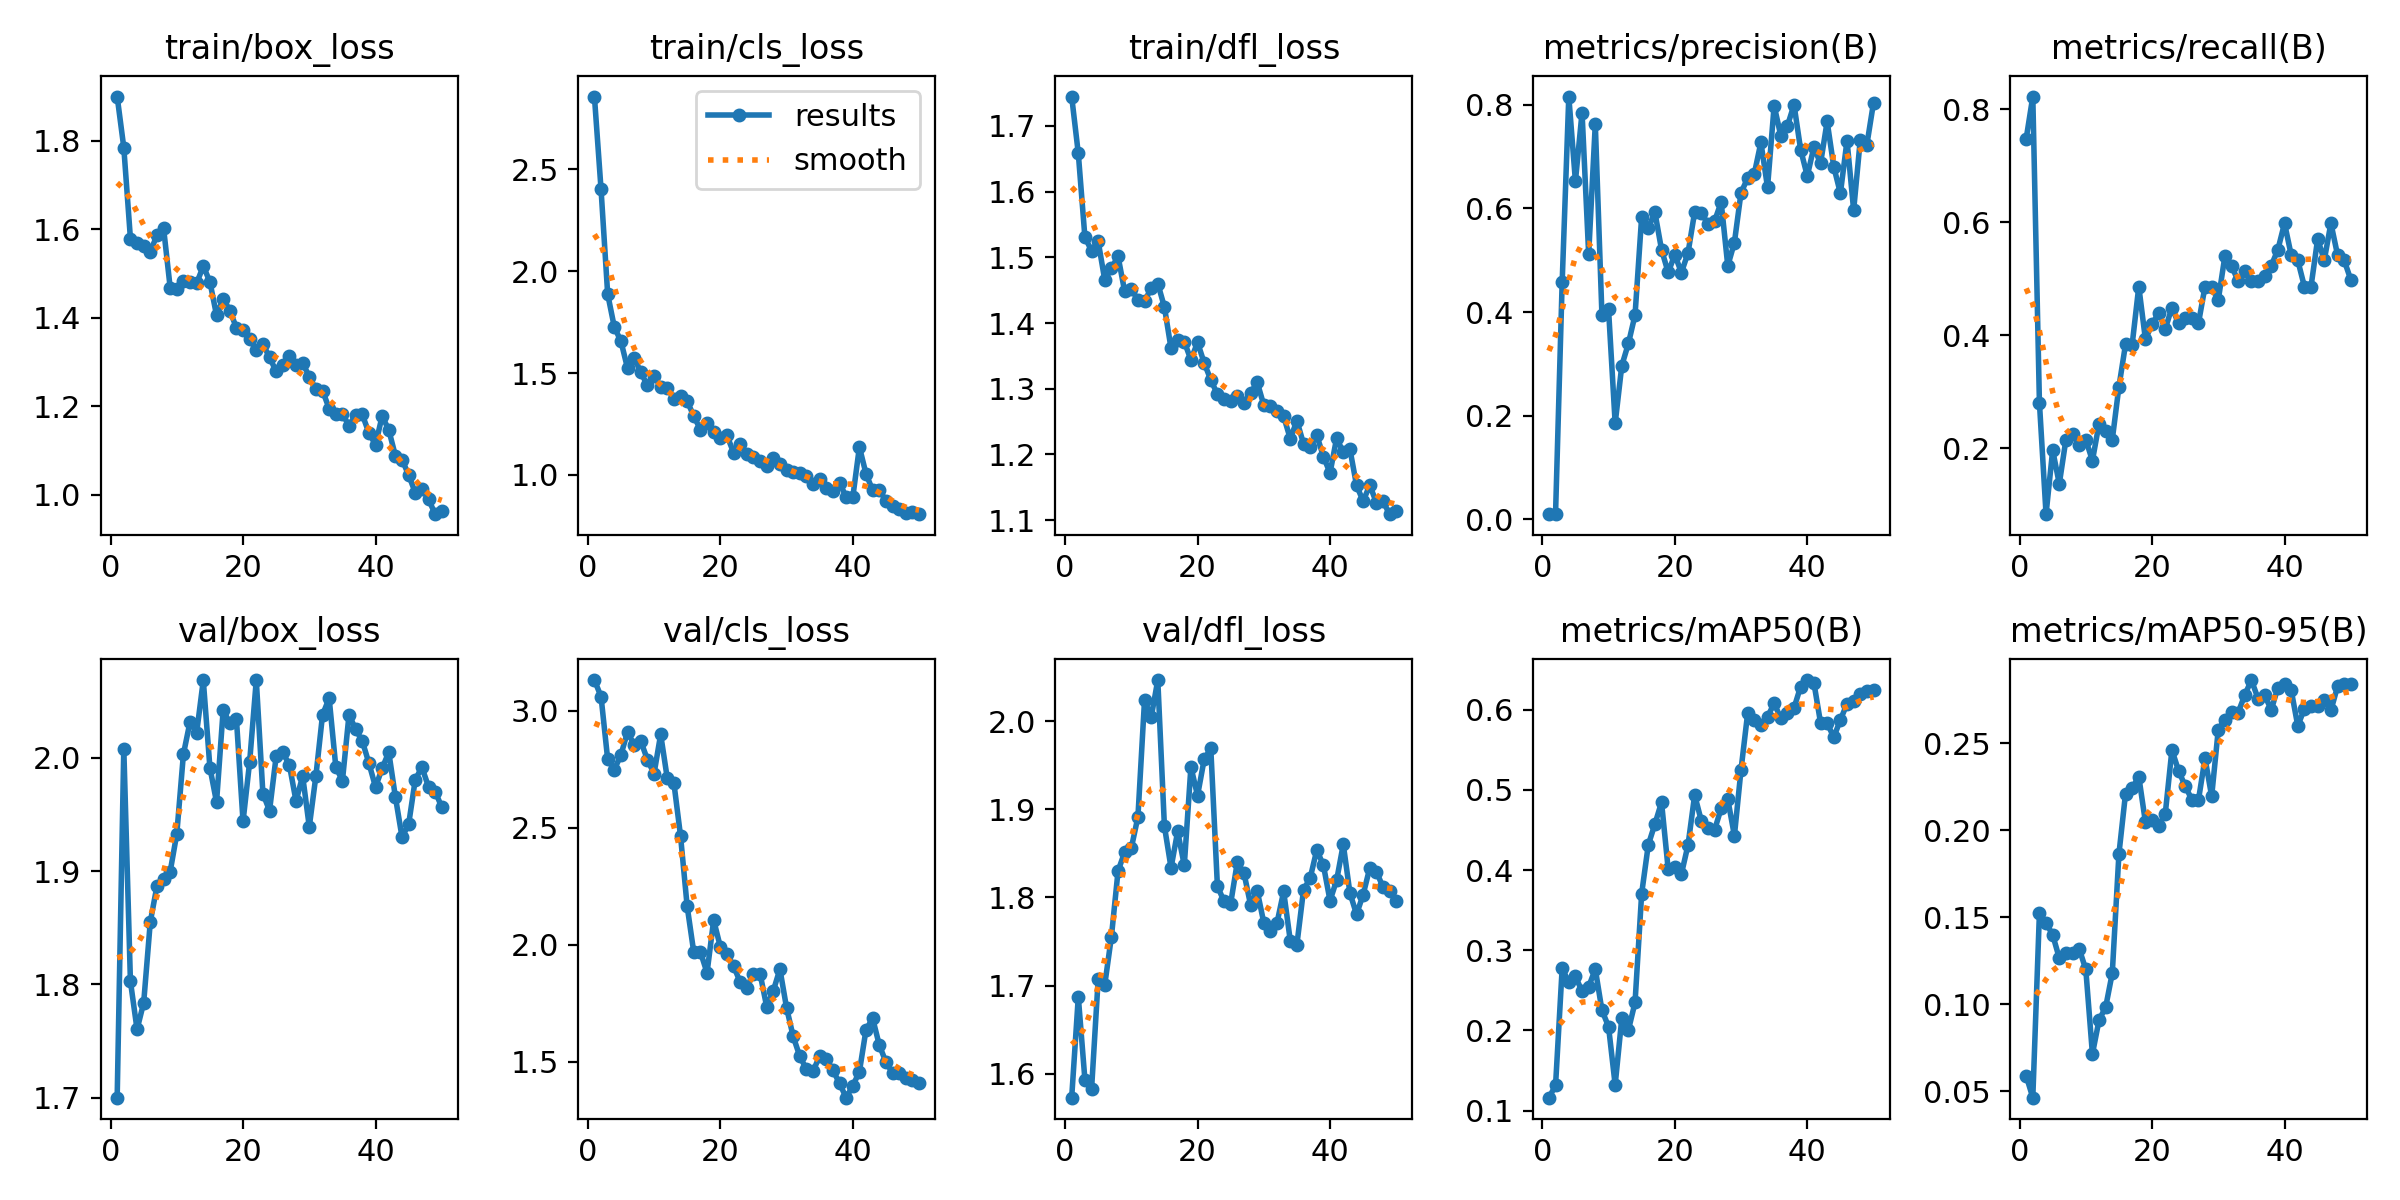

The table this chart was drawn from, first rows:
epoch, time, train/box_loss, train/cls_loss, train/dfl_loss, metrics/precision(B), metrics/recall(B), metrics/mAP50(B), metrics/mAP50-95(B), val/box_loss, val/cls_loss, val/dfl_loss, lr/pg0, lr/pg1, lr/pg2
1, 49.99, 1.9, 2.858, 1.745, 0.01026, 0.7477, 0.116, 0.05895, 1.7, 3.13, 1.573, 0.00012, 0.00012, 0.00012
2, 97.51, 1.785, 2.402, 1.658, 0.01128, 0.8224, 0.1312, 0.04634, 2.008, 3.06, 1.687, 0.0002549, 0.0002549, 0.0002549
3, 142.5, 1.579, 1.888, 1.53, 0.4578, 0.2804, 0.2775, 0.1525, 1.803, 2.792, 1.593, 0.0003842, 0.0003842, 0.0003842
4, 190.8, 1.568, 1.726, 1.51, 0.8157, 0.08284, 0.2599, 0.1468, 1.76, 2.747, 1.582, 0.0005079, 0.0005079, 0.0005079
5, 242.8, 1.562, 1.656, 1.524, 0.6524, 0.1963, 0.2672, 0.1399, 1.784, 2.811, 1.707, 0.0006261, 0.0006261, 0.0006261
6, 302, 1.549, 1.523, 1.465, 0.7849, 0.1365, 0.2489, 0.1265, 1.855, 2.909, 1.701, 0.0007388, 0.0007388, 0.0007388
7, 377, 1.587, 1.576, 1.483, 0.5116, 0.215, 0.2544, 0.1294, 1.887, 2.853, 1.756, 0.000846, 0.000846, 0.000846
8, 437.5, 1.603, 1.503, 1.501, 0.7627, 0.2243, 0.2764, 0.1295, 1.893, 2.869, 1.83, 0.0009475, 0.0009475, 0.0009475
9, 496.7, 1.468, 1.44, 1.448, 0.3952, 0.2056, 0.2252, 0.1319, 1.899, 2.791, 1.851, 0.001044, 0.001044, 0.001044
10, 556.7, 1.466, 1.487, 1.451, 0.4053, 0.215, 0.2046, 0.12, 1.933, 2.73, 1.856, 0.001134, 0.001134, 0.001134
11, 618.8, 1.483, 1.433, 1.436, 0.1855, 0.1776, 0.132, 0.07145, 2.003, 2.898, 1.891, 0.001219, 0.001219, 0.001219
12, 684.6, 1.482, 1.427, 1.434, 0.2967, 0.243, 0.215, 0.09092, 2.031, 2.71, 2.024, 0.001298, 0.001298, 0.001298
13, 743.4, 1.478, 1.375, 1.453, 0.3395, 0.2307, 0.2005, 0.09837, 2.022, 2.69, 2.004, 0.001372, 0.001372, 0.001372
14, 797.1, 1.517, 1.388, 1.46, 0.3944, 0.215, 0.2348, 0.118, 2.068, 2.464, 2.047, 0.001441, 0.001441, 0.001441
15, 841.6, 1.481, 1.361, 1.424, 0.5838, 0.3084, 0.3707, 0.1863, 1.991, 2.164, 1.881, 0.001446, 0.001446, 0.001446
16, 889.9, 1.406, 1.289, 1.361, 0.562, 0.3838, 0.4313, 0.2211, 1.961, 1.967, 1.834, 0.001406, 0.001406, 0.001406
17, 950.7, 1.444, 1.222, 1.374, 0.5924, 0.3832, 0.4575, 0.224, 2.042, 1.969, 1.875, 0.001366, 0.001366, 0.001366
18, 1015, 1.417, 1.252, 1.372, 0.5203, 0.486, 0.4844, 0.2308, 2.03, 1.88, 1.836, 0.001327, 0.001327, 0.001327
19, 1078, 1.378, 1.209, 1.344, 0.4765, 0.3925, 0.4012, 0.2047, 2.034, 2.105, 1.948, 0.001287, 0.001287, 0.001287
20, 1142, 1.373, 1.183, 1.371, 0.5105, 0.4191, 0.4042, 0.2059, 1.944, 1.992, 1.916, 0.001248, 0.001248, 0.001248
21, 1203, 1.352, 1.194, 1.339, 0.4763, 0.4392, 0.395, 0.2025, 1.996, 1.96, 1.957, 0.001208, 0.001208, 0.001208
22, 1269, 1.327, 1.11, 1.314, 0.5142, 0.4112, 0.4314, 0.2096, 2.068, 1.91, 1.969, 0.001168, 0.001168, 0.001168
23, 1320, 1.341, 1.151, 1.292, 0.593, 0.4486, 0.4935, 0.2461, 1.968, 1.84, 1.813, 0.001129, 0.001129, 0.001129
24, 1363, 1.311, 1.103, 1.285, 0.5906, 0.4206, 0.4615, 0.2343, 1.953, 1.816, 1.796, 0.001089, 0.001089, 0.001089
25, 1405, 1.279, 1.086, 1.282, 0.5707, 0.4299, 0.4523, 0.2254, 2.001, 1.877, 1.793, 0.00105, 0.00105, 0.00105
26, 1448, 1.294, 1.066, 1.289, 0.5754, 0.4299, 0.4499, 0.2177, 2.005, 1.877, 1.84, 0.00101, 0.00101, 0.00101
27, 1490, 1.314, 1.045, 1.279, 0.612, 0.4206, 0.4769, 0.2172, 1.993, 1.736, 1.828, 0.0009704, 0.0009704, 0.0009704
28, 1532, 1.294, 1.085, 1.293, 0.4891, 0.486, 0.4883, 0.2414, 1.962, 1.803, 1.792, 0.0009308, 0.0009308, 0.0009308
29, 1575, 1.298, 1.055, 1.31, 0.5342, 0.486, 0.4429, 0.2195, 1.984, 1.896, 1.808, 0.0008912, 0.0008912, 0.0008912
30, 1617, 1.267, 1.025, 1.275, 0.6304, 0.4622, 0.5252, 0.2579, 1.939, 1.731, 1.771, 0.0008516, 0.0008516, 0.0008516
31, 1664, 1.239, 1.013, 1.273, 0.6583, 0.5401, 0.5956, 0.2635, 1.984, 1.609, 1.762, 0.000812, 0.000812, 0.000812
32, 1714, 1.236, 1.01, 1.266, 0.6665, 0.523, 0.5866, 0.2679, 2.038, 1.524, 1.771, 0.0007724, 0.0007724, 0.0007724
33, 1767, 1.195, 0.996, 1.258, 0.7273, 0.4953, 0.5806, 0.2676, 2.052, 1.469, 1.807, 0.0007328, 0.0007328, 0.0007328
34, 1822, 1.182, 0.9544, 1.224, 0.6405, 0.514, 0.591, 0.2777, 1.992, 1.459, 1.751, 0.0006932, 0.0006932, 0.0006932
35, 1881, 1.184, 0.9797, 1.251, 0.7981, 0.4953, 0.6081, 0.2863, 1.979, 1.525, 1.746, 0.0006536, 0.0006536, 0.0006536
36, 1942, 1.156, 0.9373, 1.216, 0.7401, 0.4953, 0.5891, 0.2757, 2.038, 1.512, 1.808, 0.000614, 0.000614, 0.000614
37, 2001, 1.182, 0.9215, 1.211, 0.7591, 0.5047, 0.596, 0.2775, 2.025, 1.464, 1.822, 0.0005744, 0.0005744, 0.0005744
38, 2061, 1.182, 0.9621, 1.229, 0.7998, 0.5229, 0.6022, 0.2692, 2.015, 1.408, 1.854, 0.0005348, 0.0005348, 0.0005348
39, 2129, 1.14, 0.8913, 1.197, 0.7132, 0.5514, 0.6289, 0.282, 1.995, 1.347, 1.837, 0.0004952, 0.0004952, 0.0004952
40, 2192, 1.113, 0.8893, 1.172, 0.6625, 0.5981, 0.637, 0.2838, 1.974, 1.397, 1.796, 0.0004556, 0.0004556, 0.0004556
41, 2253, 1.178, 1.137, 1.225, 0.7183, 0.5421, 0.6336, 0.2806, 1.99, 1.458, 1.82, 0.000416, 0.000416, 0.000416
42, 2315, 1.147, 1.005, 1.203, 0.6866, 0.5323, 0.5838, 0.26, 2.005, 1.637, 1.86, 0.0003764, 0.0003764, 0.0003764
43, 2375, 1.088, 0.9241, 1.208, 0.7676, 0.486, 0.5831, 0.2698, 1.965, 1.685, 1.805, 0.0003368, 0.0003368, 0.0003368
44, 2434, 1.08, 0.9257, 1.153, 0.6803, 0.486, 0.5656, 0.2715, 1.93, 1.572, 1.781, 0.0002972, 0.0002972, 0.0002972
45, 2493, 1.045, 0.8738, 1.129, 0.6291, 0.5701, 0.5874, 0.2715, 1.941, 1.499, 1.803, 0.0002576, 0.0002576, 0.0002576
46, 2553, 1.005, 0.8487, 1.153, 0.7307, 0.5326, 0.6073, 0.2751, 1.981, 1.453, 1.834, 0.000218, 0.000218, 0.000218
47, 2613, 1.014, 0.8319, 1.127, 0.5965, 0.5981, 0.6114, 0.2688, 1.991, 1.45, 1.829, 0.0001784, 0.0001784, 0.0001784
48, 2681, 0.9903, 0.8103, 1.129, 0.7323, 0.5421, 0.6193, 0.2826, 1.974, 1.43, 1.812, 0.0001388, 0.0001388, 0.0001388
49, 2747, 0.9565, 0.8174, 1.109, 0.7232, 0.5327, 0.6238, 0.2838, 1.97, 1.423, 1.807, 9.92e-05, 9.92e-05, 9.92e-05
50, 2806, 0.9635, 0.8068, 1.114, 0.8039, 0.4981, 0.6243, 0.2843, 1.956, 1.41, 1.796, 5.96e-05, 5.96e-05, 5.96e-05
